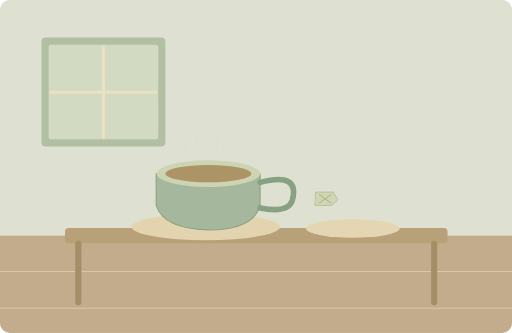
t = 0.00 s
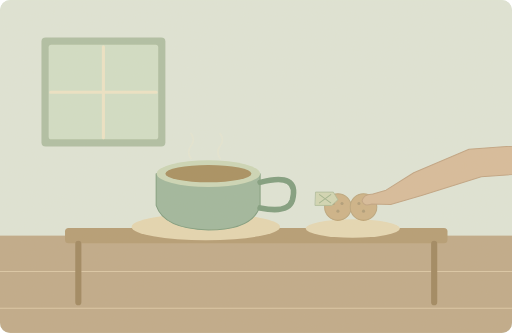
t = 1.65 s
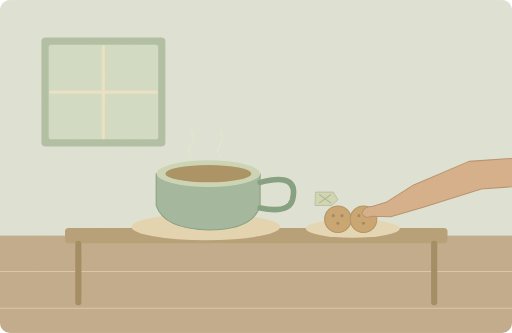
t = 3.50 s
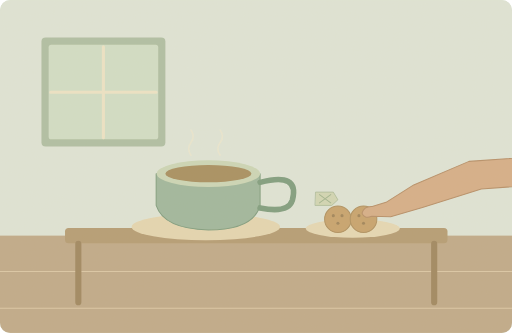
t = 5.00 s
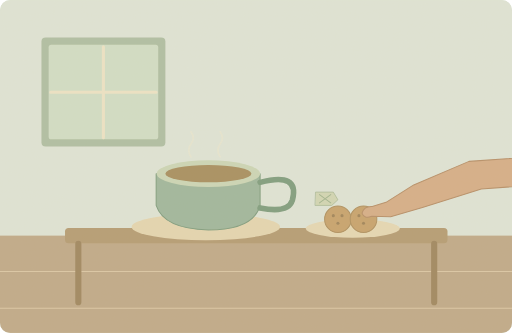
t = 6.55 s
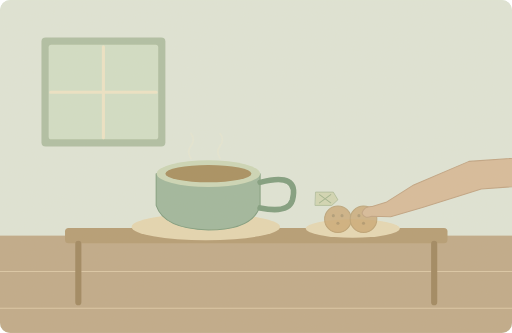
t = 8.30 s

The animated SVG that drew these frames (rendered in a browser with its animation timeline set to each time). Animation: 6 SMIL elements (animate=3,animateTransform=3); one cycle of 10.00 s, repeats indefinitely.

<svg xmlns="http://www.w3.org/2000/svg" width="1000" height="650" viewBox="0 0 1000 650" role="img" aria-labelledby="title desc"><title id="title">单词小故事</title><desc id="desc">The café offers free biscuits with every hot drink.</desc><metadata>{"wordId": "free", "dailyExample": "The café offers free biscuits with every hot drink.", "source": "https://github.com/go1app/word-atlas/blob/main/public/atlas/entries/2.json", "attribution": "Word Atlas contributors — CC BY 4.0", "license": "https://creativecommons.org/licenses/by/4.0/", "changes": "New original vector animation interpreting the daily example.", "durationSeconds": 10}</metadata><defs><clipPath id="frame"><rect width="1000" height="650" rx="20"/></clipPath><filter id="paper"><feTurbulence type="fractalNoise" baseFrequency=".74" numOctaves="3" stitchTiles="stitch"/><feColorMatrix type="saturate" values="0"/><feComponentTransfer><feFuncA type="linear" slope=".065"/></feComponentTransfer><feBlend in="SourceGraphic" mode="soft-light"/></filter><filter id="glow" x="-100%" y="-100%" width="300%" height="300%"><feGaussianBlur stdDeviation="8"/></filter></defs><g clip-path="url(#frame)"><rect x="0" y="0" width="1000" height="650" rx="0" fill="#dfe6d9" /><rect x="0" y="0" width="1000" height="650" rx="0" fill="#dfe6d9" /><rect x="0" y="460" width="1000" height="190" rx="0" fill="#bea887" /><path d="M0 530H1000M0 602H1000" fill="none" stroke="#dbc7a6" stroke-width="2" stroke-linecap="round" stroke-linejoin="round" /><rect x="81" y="73" width="242" height="213" rx="8" fill="#adbea3" /><rect x="95" y="87" width="214" height="185" rx="5" fill="#d1dfc7" /><path d="M202 91V269M99 180H305" fill="none" stroke="#eee5c7" stroke-width="6" stroke-linecap="round" stroke-linejoin="round" /><rect x="127" y="445" width="747" height="30" rx="7" fill="#b39a72" /><path d="M153 476V590M848 476V590" fill="none" stroke="#9d845d" stroke-width="12" stroke-linecap="round" stroke-linejoin="round" /><ellipse cx="402" cy="443" rx="145" ry="26" fill="#e5d7b2"/><path d="M305 339H508V401Q495 449 407 449Q320 447 305 401Z" fill="#9db69c" stroke="#7b9b7d" stroke-width="2" stroke-linecap="round" stroke-linejoin="round" /><path d="M508 356Q586 335 571 391Q563 417 508 406" fill="none" stroke="#7b9b7d" stroke-width="11" stroke-linecap="round" stroke-linejoin="round" /><ellipse cx="407" cy="339" rx="101" ry="26" fill="#cbd7b7"/><ellipse cx="407" cy="339" rx="84" ry="17" fill="#a58c5d"/><ellipse cx="689" cy="446" rx="92" ry="18" fill="#e6d9b5"/><g><animateTransform attributeName="transform" type="translate" values="0 -45;0 0;0 0;0 -45;0 -45" keyTimes="0;.35;.83;.96;1" dur="10s" repeatCount="indefinite"/><animate attributeName="opacity" values="0;1;1;0;0;0" keyTimes="0;.22;.8;.92;.98;1" dur="10s" repeatCount="indefinite"/><circle cx="660" cy="428" r="26" fill="#c6a16b" stroke="#ad8e5d" stroke-width="2"/><circle cx="651" cy="421" r="3" fill="#9d8156" /><circle cx="668" cy="421" r="3" fill="#9d8156" /><circle cx="660" cy="436" r="3" fill="#9d8156" /><circle cx="710" cy="428" r="26" fill="#c6a16b" stroke="#ad8e5d" stroke-width="2"/><circle cx="701" cy="421" r="3" fill="#9d8156" /><circle cx="718" cy="421" r="3" fill="#9d8156" /><circle cx="710" cy="436" r="3" fill="#9d8156" /><path d="M1100 302L916 315 808 361 754 395 727 403Q711 402 707 416Q711 428 726 422L763 423 825 405 940 369 1100 357Z" fill="#d5ad86" stroke="#b58c65" stroke-width="2" stroke-linecap="round" stroke-linejoin="round" /></g><path d="M617 375H651L660 390 648 401H616Z" fill="#d1d7b5" stroke="#a6b795" stroke-width="1.5" stroke-linecap="round" stroke-linejoin="round" /><path d="M624 380L646 396M646 380L624 396" fill="none" stroke="#9fb38e" stroke-width="2" stroke-linecap="round" stroke-linejoin="round" /><g><animate attributeName="opacity" values=".2;.7;.2" keyTimes="0;.5;1" dur="10s" repeatCount="indefinite"/><animateTransform attributeName="transform" type="translate" values="0 5;0 -5;0 5" keyTimes="0;.5;1" dur="10s" repeatCount="indefinite"/><path d="M373 308q-9 -13 0 -25t0 -24" fill="none" stroke="#efead0" stroke-width="3" stroke-linecap="round" stroke-linejoin="round" /></g><g><animate attributeName="opacity" values=".2;.7;.2" keyTimes="0;.5;1" dur="10s" repeatCount="indefinite"/><animateTransform attributeName="transform" type="translate" values="0 5;0 -5;0 5" keyTimes="0;.5;1" dur="10s" repeatCount="indefinite"/><path d="M430 308q-9 -13 0 -25t0 -24" fill="none" stroke="#efead0" stroke-width="3" stroke-linecap="round" stroke-linejoin="round" /></g><rect width="1000" height="650" fill="#ddc8a0" opacity=".14" filter="url(#paper)" pointer-events="none"/></g></svg>
